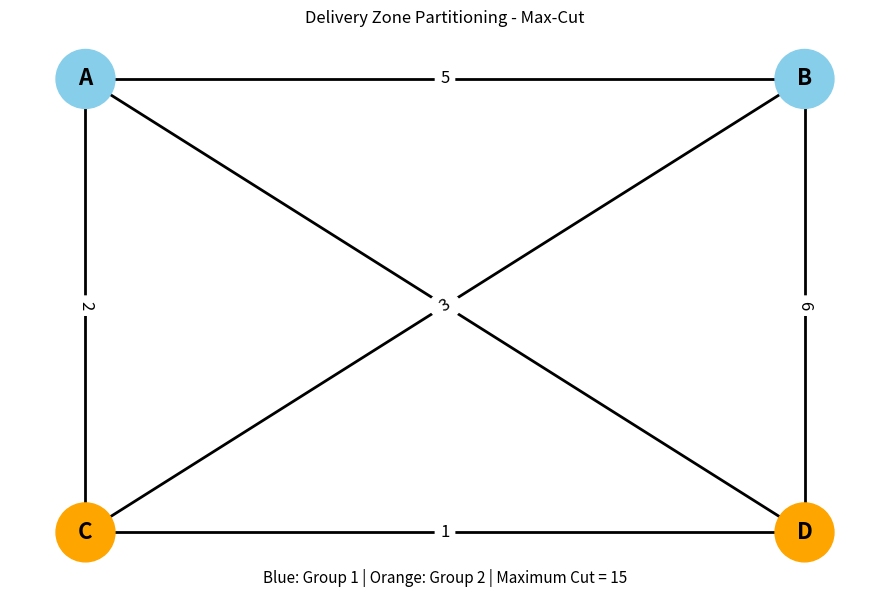

Here is the Python script that generated this plot:
import networkx as nx
import matplotlib.pyplot as plt

# Delivery zones
zones = ["A", "B", "C", "D"]

# Weighted connections
edges = [
    ("A", "B", 5),
    ("A", "C", 2),
    ("A", "D", 4),
    ("B", "C", 3),
    ("B", "D", 6),
    ("C", "D", 1)
]

# Optimal partition found by classical Max-Cut
group_1 = ["A", "B"]
group_2 = ["C", "D"]

# Create graph
G = nx.Graph()
G.add_nodes_from(zones)

for u, v, weight in edges:
    G.add_edge(u, v, weight=weight)

# Draw graph
pos = {
    "A": (-1, 1),
    "B": (1, 1),
    "C": (-1, -1),
    "D": (1, -1)
}

colors = [
    "skyblue" if node in group_1 else "orange"
    for node in G.nodes()
]

plt.figure(figsize=(9, 6))

nx.draw_networkx_nodes(
    G, pos,
    node_color=colors,
    node_size=1800
)

nx.draw_networkx_labels(
    G, pos,
    font_size=16,
    font_weight="bold"
)

nx.draw_networkx_edges(
    G, pos,
    width=2
)

edge_labels = nx.get_edge_attributes(G, "weight")

nx.draw_networkx_edge_labels(
    G, pos,
    edge_labels=edge_labels,
    font_size=12
)

plt.title("Delivery Zone Partitioning - Max-Cut")
plt.figtext(
    0.5, 0.02,
    "Blue: Group 1 | Orange: Group 2 | Maximum Cut = 15",
    ha="center",
    fontsize=11
)

plt.axis("off")
plt.tight_layout()
plt.show()
